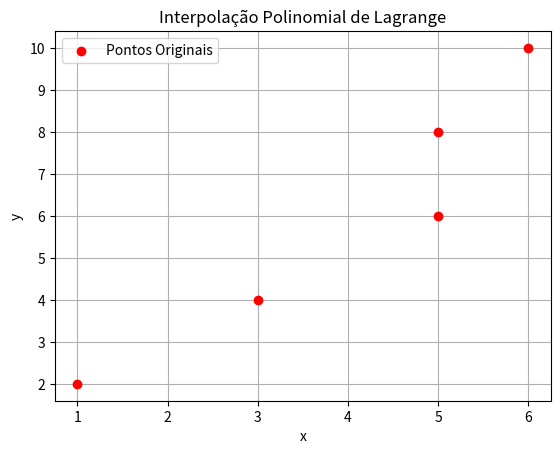

Source code (Python):
import numpy as np
import matplotlib.pyplot as plt
from typing import Callable



def poly_interp(x_val: list,
                y_val: list,
                plot: bool = False,
                res: int = 100):
    """
    Interpolação polinomial a partir do método de Lagrange.

    Parâmetros:
        x_val: lista das coordenadas x.
        y_val: lista das coordenadas y.
        plot: indica se deve haver a plotagem (True) ou não (False).
        res: número de pontos para a plotagem do polinômio.

    Retorna:
        Uma função P que corresponde ao polinômio interpolador.
    """

    n = len(x_val)

    x_val_np = np.array(x_val)
    y_val_np = np.array(y_val)

    def P(x: int):
        acc_som = 0

        # loop do somatório
        for j in range(n):          
            # o produtorio exije que j != i
            x_val_sj = np.delete(x_val_np, j)

            # calculando numeradores e denominadores do produtorio
            num = x - x_val_sj
            den = x_val_np[j] - x_val_sj

            acc_som += y_val_np[j] * np.prod(num / den)
        
        return acc_som
    
    # plotagem do grafico caso o usuario deseje
    if plot:
        _poly_interp_plotter(x_val, y_val, P, res)

    return P


def _poly_interp_plotter(x_val: list, y_val: list, P: Callable, res=100):
    """
    Plotar gráfico da interpolação polinomial.

    Parâmetros:
        x_val: lista das coordenadas x.
        y_val: lista das coordenadas y.
        P: função que corresponde ao polinômio interpolador.
        res: número de pontos para a plotagem do polinômio.
    """
    # pontos recebidos
    plt.scatter(x_val, y_val, color="red", label='Pontos Originais', zorder=5)

    # gerando e plotando os pontos do polinômio
    x_plot = np.linspace(min(x_val), max(x_val), res)
    y_plot = [P(x) for x in x_plot]
    plt.plot(x_plot, y_plot)
    plt.title("Interpolação Polinomial de Lagrange")
    plt.xlabel("x")
    plt.ylabel("y")
    plt.legend()
    plt.grid(True)
    plt.show()

# testes

pol = poly_interp([1, 3, 5, 5, 6], [2, 4, 6, 8, 10], plot=True)

print(pol(87))


# tenho que comentar e melhorar o nome das variaveis; codigo precisa estar legivel

# para o matplot, preciso fazer algo que gere vários pontos do polinomio dado, e que o numero de pontos seja alteravel